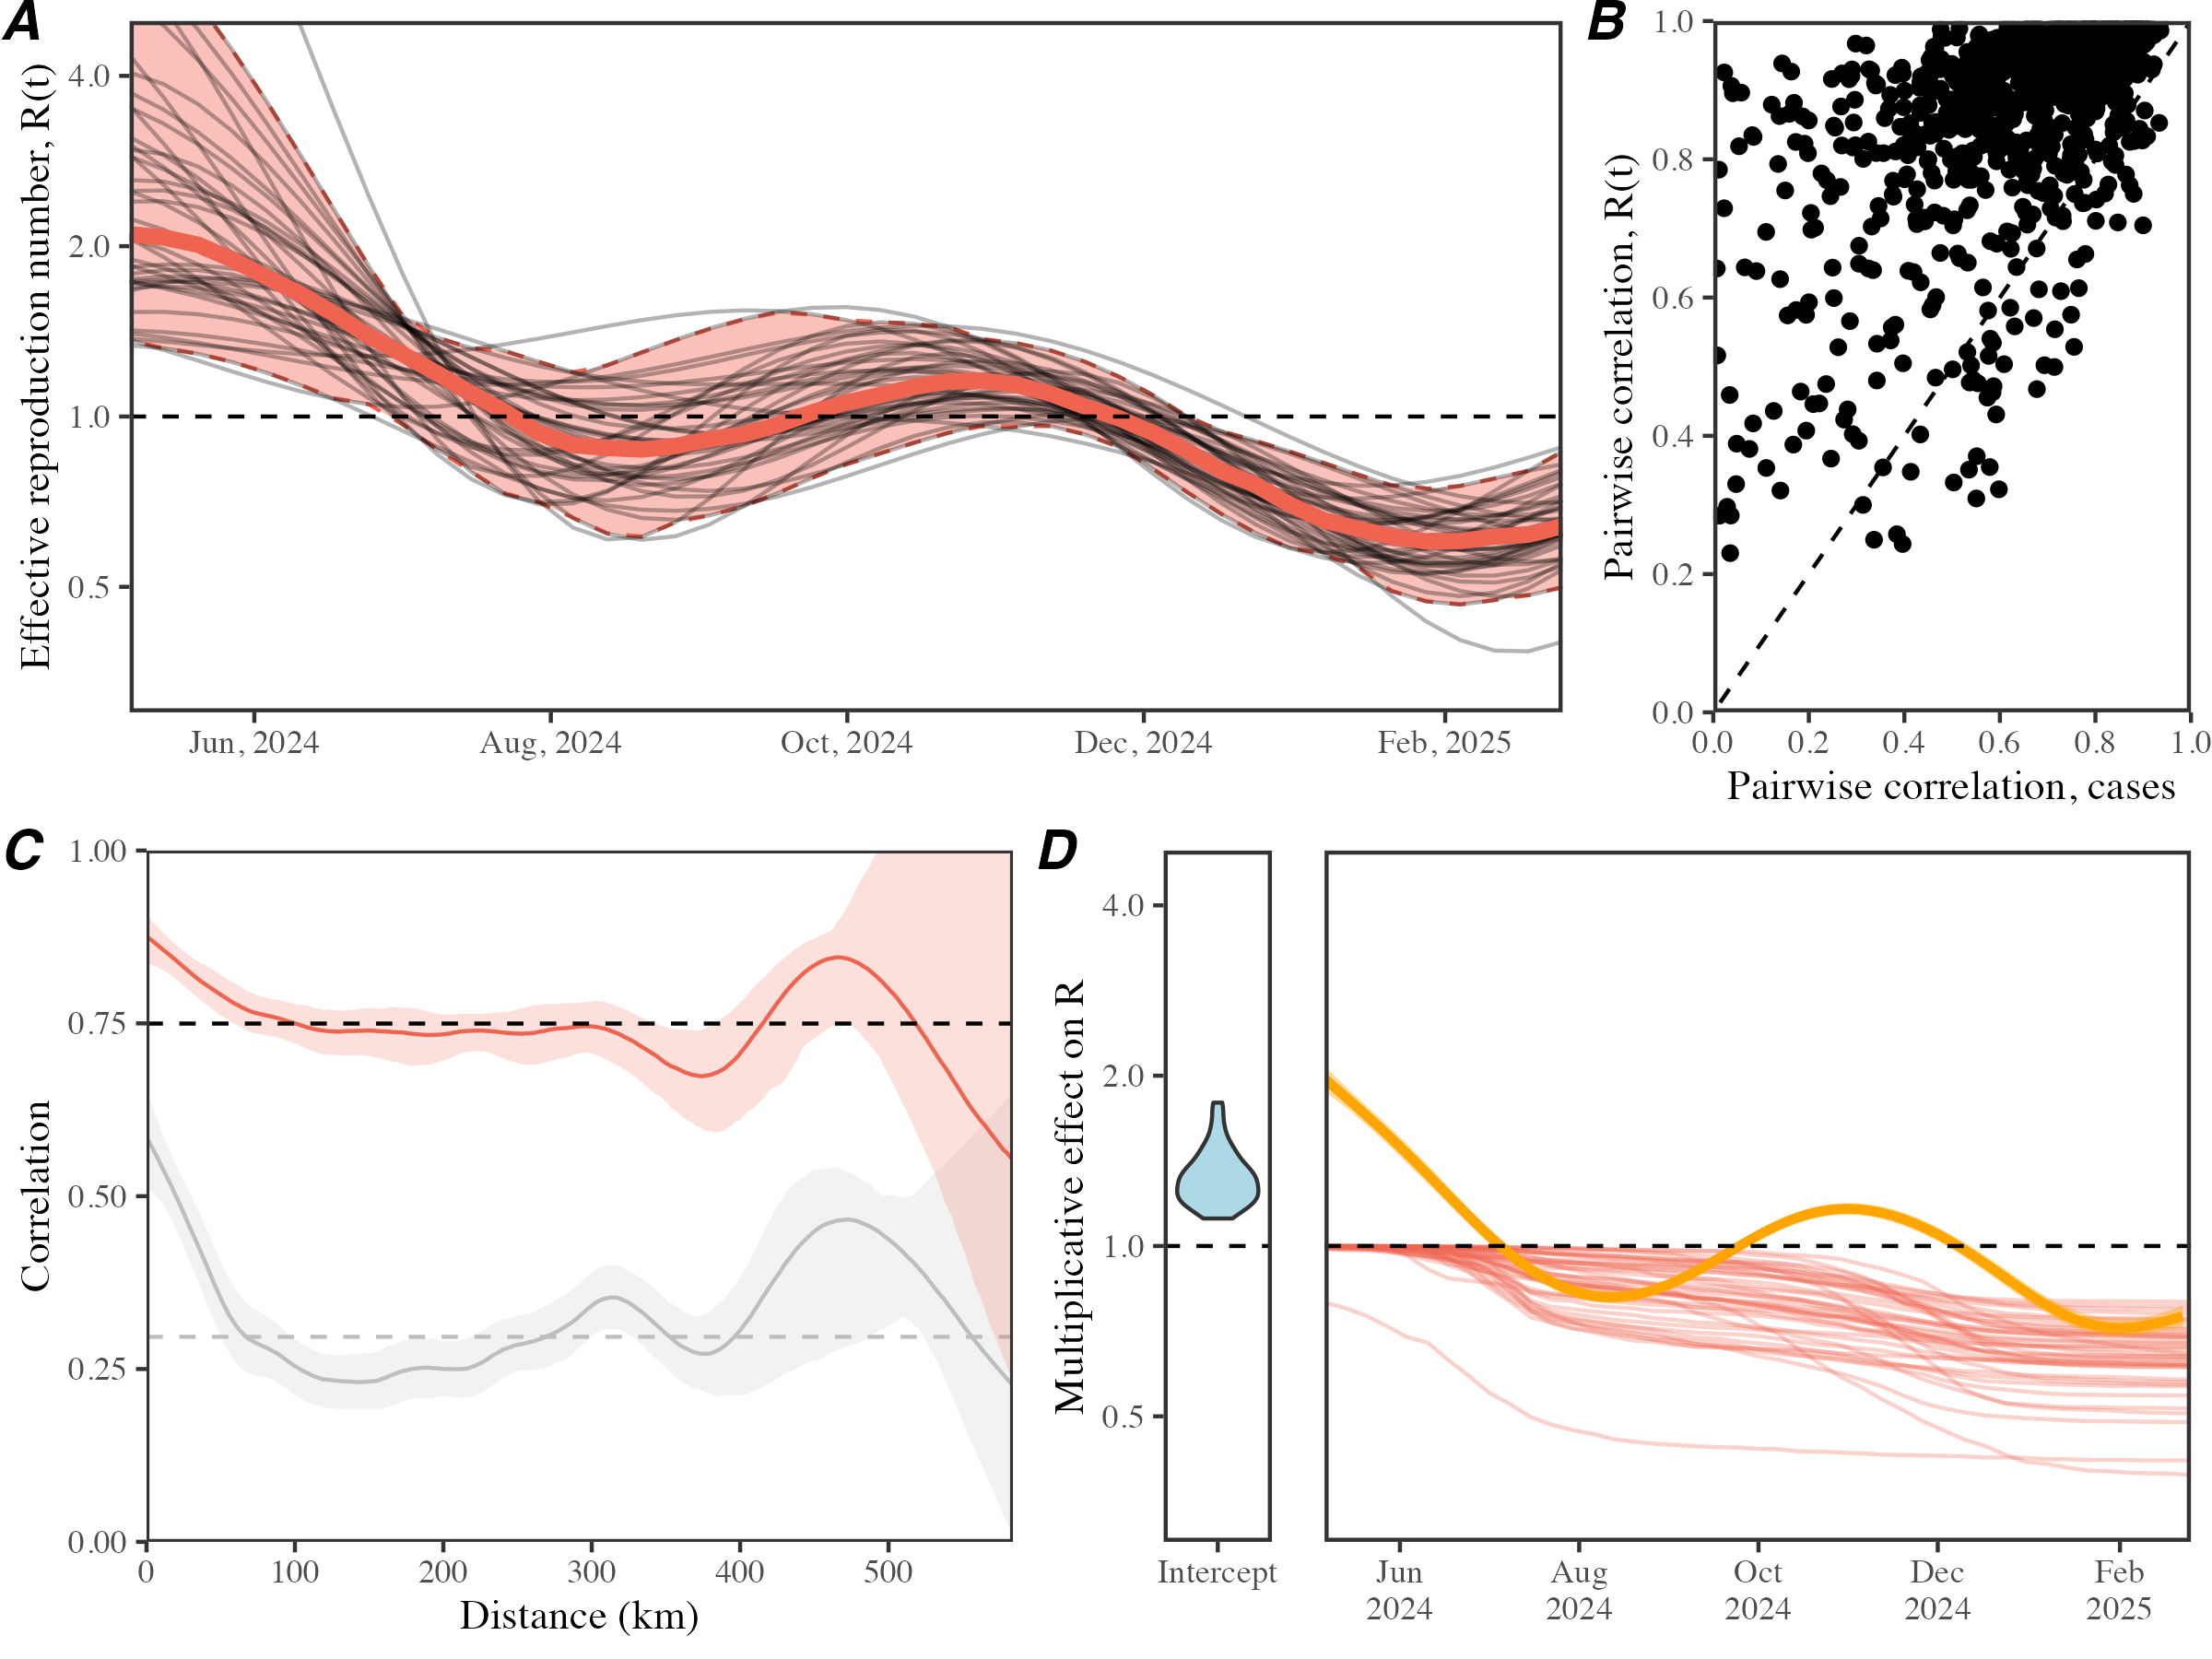

Write the R code that produced this figure.
library(dplyr)
library(mgcv)
library(ggplot2); theme_set(theme_bw(base_family = "Times"))
library(egg)
library(gridExtra)
source("../script/script_data.R")

load("../analysis_synchrony/analysis_synchrony.rda")
load("../analysis_synchrony/analysis_synchrony_Rt_nb.rda")

analysis_R_t <- read.csv("../analysis_R_t/analysis_R_t_nb.csv") %>%
  merge(population) %>%
  group_by(region) %>%
  arrange(region, time) %>%
  mutate(
    ccases=cumsum(cases)/pop
  )

analysis_R_t_filter <- analysis_R_t %>%
  group_by(region) %>%
  filter(
    sum(cases) > 400,
    time >= 2024 + (5-1)/12, # may
    time < 2025 + (3-1)/12 # march
  )

analysis_R_t_filter_summ <- analysis_R_t_filter %>%
  group_by(time) %>%
  summarize(
    median=median(R),
    lwr=quantile(R, 0.025),
    upr=quantile(R, 0.975)
  )

g1 <- ggplot(analysis_R_t_filter) +
  geom_ribbon(data=analysis_R_t_filter_summ, 
            aes(time, ymin=lwr, ymax=upr), color="#EF6351", fill="#EF6351", 
            alpha=0.4, lty=2) +
  geom_line(aes(time, R, group=region), alpha=0.3) +
  geom_line(data=analysis_R_t_filter_summ, 
            aes(time, median), color="#EF6351", lwd=2) +
  geom_hline(yintercept=1, lty=2) +
  scale_x_continuous(expand=c(0, 0),
                     breaks=month_break,
                     labels=month_label) +
  scale_y_log10("Effective reproduction number, R(t)", expand=c(0, 0),
                breaks=c(0.5, 1, 2, 4)) +
  coord_cartesian(ylim=c(0.3, 5)) +
  theme(
    panel.grid = element_blank(),
    panel.border = element_rect(linewidth=1),
    axis.title.x = element_blank()
  )

regionvec <- unique(analysis_R_t_filter$region)
Nregion <- length(regionvec)

corvec_Rt <- corvec_cases <- rep(0, Nregion*(Nregion-1)/2)

counter <- 1

for (i in 1:(Nregion-1)) {
  dd_i <- analysis_R_t_filter %>%
    filter(region==regionvec[i])
  for (j in (i+1):Nregion) {
    dd_j <- analysis_R_t_filter %>%
      filter(region==regionvec[j])
    
    corvec_Rt[counter] <- cor(dd_i$R,
                              dd_j$R)
    
    corvec_cases[counter] <- cor(log(dd_i$cases+1),
                                 log(dd_j$cases+1))
    
    counter <- counter + 1
  }
}

cordata <- data.frame(
  corvec_Rt=corvec_Rt,
  corvec_cases=corvec_cases
)

sum(cordata$corvec_Rt>cordata$corvec_cases)
nrow(cordata) 

g2 <- ggplot(cordata) +
  geom_point(aes(corvec_cases, corvec_Rt)) +
  geom_abline(lty=2) +
  scale_x_continuous("Pairwise correlation, cases", limits=c(0, 1), expand=c(0,0),
                     breaks=c(0, 0.2, 0.4, 0.6, 0.8, 1)) +
  scale_y_continuous("Pairwise correlation, R(t)", limits=c(0, 1), expand=c(0,0),
                     breaks=c(0, 0.2, 0.4, 0.6, 0.8, 1))  +
  theme(
    panel.grid = element_blank(),
    panel.border = element_rect(linewidth=1)
  )

gfit <- gam(log(R)~-1+region+ccases+s(time), data=analysis_R_t_filter)
gfit_summ <- summary(gfit)

intercept <- data.frame(
  intercept=head(gfit_summ$p.coeff, -1)
)

newdata <- data.frame(
  time=seq(min(analysis_R_t_filter$time), max(analysis_R_t_filter$time), by=0.01),
  ccases=0,
  region="강원-원주시"
)

gfit_pred <- predict(gfit, newdata=newdata, type = "terms", se.fit = TRUE)

gfit_data <- data.frame(
  time=newdata$time,
  pred=gfit_pred$fit[,3],
  upr=gfit_pred$fit[,3]+1.96*gfit_pred$se.fit[,3],
  lwr=gfit_pred$fit[,3]-1.96*gfit_pred$se.fit[,3]
)

analysis_synchrony_Rt_nb[1,]$cbar
analysis_synchrony[1,]$cbar

g3 <- ggplot(analysis_synchrony_Rt_nb) +
  geom_ribbon(data=analysis_synchrony, aes(dist, ymin=lwr, ymax=upr), alpha=0.2, fill="gray") +
  geom_line(data=analysis_synchrony, aes(dist, median), color="gray") +
  geom_hline(data=analysis_synchrony[1,], aes(yintercept=cbar), lty=2, col="gray") +
  geom_ribbon(aes(dist, ymin=lwr, ymax=upr), alpha=0.2, fill="#EF6351") +
  geom_line(aes(dist, median), color="#EF6351") +
  geom_hline(data=analysis_synchrony_Rt_nb[1,], aes(yintercept=cbar), lty=2) +
  scale_x_continuous("Distance (km)", expand=c(0, 0)) +
  scale_y_continuous("Correlation", expand=c(0, 0)) +
  coord_cartesian(ylim=c(0, 1)) +
  theme(
    panel.grid = element_blank(),
    panel.border = element_rect(linewidth=0.7),
    legend.position = "none"
  )

g4 <- ggplot(intercept) +
  geom_violin(aes(x="Intercept", y=exp(intercept)), fill="lightblue") +
  geom_hline(yintercept=1, lty=2) +
  scale_y_log10("Multiplicative effect on R",
                breaks=c(0.5, 1, 2, 4), 
                limits=c(0.3, 5),
                expand=c(0, 0)) +
  theme(
    panel.grid = element_blank(),
    panel.border = element_rect(linewidth=1),
    axis.title.x = element_blank()
  )

g5 <- ggplot(analysis_R_t_filter) +
  geom_line(aes(time, exp(ccases*tail(gfit_summ$p.coeff, 1)), group=region), col="#EF6351",
            alpha=0.3) +
  geom_ribbon(data=gfit_data, aes(time, ymin=exp(lwr), ymax=exp(upr)), fill="orange", alpha=0.4) +
  geom_line(data=gfit_data, aes(time, exp(pred)), col="orange", lwd=1.2) +
  geom_hline(yintercept=1, lty=2) +
  scale_x_continuous(expand=c(0, 0),
                     breaks=month_break,
                     labels=month_label_nl) +
  scale_y_log10("Multiplicative effect on R",
                breaks=c(0.5, 1, 2, 4), 
                limits=c(0.3, 5),
                expand=c(0, 0)) +
  theme(
    panel.grid = element_blank(),
    panel.border = element_rect(linewidth=1),
    axis.title.x = element_blank(),
    axis.title.y = element_blank(),
    axis.text.y = element_blank(),
    axis.ticks.y = element_blank()
  )

gcomb1 <- ggarrange(g1, g2, nrow=1, labels=c("A", "B"), widths=c(3, 1))
gcomb2 <- ggarrange(g3, g4, g5, nrow=1, widths=c(8, 1,8), labels=c("C", "D", ""))

gfinal <- arrangeGrob(gcomb1, gcomb2, ncol=1)

ggsave("figure_R_t_nb.pdf", gfinal, width=8, height=6)
ggsave("figure_R_t_nb.png", gfinal, width=8, height=6)
